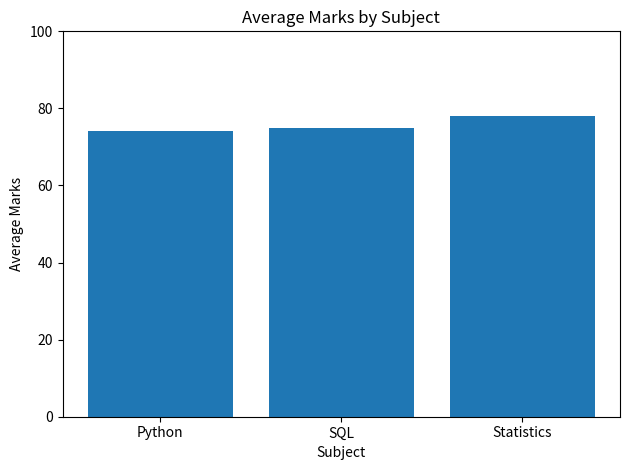

Generate this figure with matplotlib:

import matplotlib.pyplot as plt
import pandas as pd

students = [
    {
        "name": "Ali",
        "marks": {"Python": 85, "SQL": 78, "Statistics": 90},
        "present": 45,
        "total_classes": 50
    },
    {
        "name": "Sara",
        "marks": {"Python": 92, "SQL": 88, "Statistics": 95},
        "present": 48,
        "total_classes": 50
    },
    {
        "name": "Ahmed",
        "marks": {"Python": 45, "SQL": 52, "Statistics": 48},
        "present": 35,
        "total_classes": 50
    },
    {
        "name": "Ayesha",
        "marks": {"Python": 75, "SQL": 82, "Statistics": 79},
        "present": 46,
        "total_classes": 50
    }
]


# 1. Calculate average marks
def calculate_average(marks):
    if not marks:
        return 0
    return sum(marks.values()) / len(marks)


# 2. Assign grade
def assign_grade(average):
    if average >= 90:
        return "A"
    elif average >= 80:
        return "A-"
    elif average >= 70:
        return "B"
    elif average >= 60:
        return "B-"
    elif average >= 50:
        return "C"
    else:
        return "D"


# 3. Check pass or fail
def check_pass_status(marks, pass_marks=50):
    return all(
        mark >= pass_marks for mark in marks.values()
    )


# 4. Calculate class average
def calculate_class_average(students):
    if not students:
        return 0

    averages = [
        calculate_average(student["marks"])
        for student in students
    ]
    return sum(averages) / len(averages)


# 5. Find top student
def find_top_student(students):
    if not students:
        return None

    return max(
        students,
        key=lambda student: calculate_average(student["marks"])
    )


# 6. Calculate subject averages
def subject_average(students):
    if not students:
        return {}

    subjects = students[0]["marks"].keys()

    return {
        subject: sum(
            student["marks"][subject]
            for student in students
        ) / len(students)
        for subject in subjects
    }


# 7. Rank students
def rank_students(students):
    return sorted(
        students,
        key=lambda student: calculate_average(student["marks"]),
        reverse=True
    )


# 8. Calculate attendance percentage
def attendance_percentage(student):
    total = student["total_classes"]

    if total <= 0:
        return 0

    return student["present"] / total * 100


# 9. Identify students at risk
def identify_student_at_risk(students, threshold=50):
    return [
        student["name"]
        for student in students
        if calculate_average(student["marks"]) < threshold
    ]


# 10. Plot subject averages
def plot_average_subject(students):
    averages = subject_average(students)

    if not averages:
        print("No student data available to plot.")
        return

    plt.bar(
        averages.keys(),
        averages.values()
    )
    plt.title("Average Marks by Subject")
    plt.xlabel("Subject")
    plt.ylabel("Average Marks")
    plt.ylim(0, 100)
    plt.tight_layout()
    plt.show()


# Main program
if __name__ == "__main__":

    print("Class Average:",
          round(calculate_class_average(students), 2))

    top = find_top_student(students)
    if top:
        print("Top Student:", top["name"])

    print("\n===============================")
    print("|       STUDENT REPORT        |")
    print("===============================")

    report = []

    for student in students:
        average = calculate_average(student["marks"])

        report.append({
            "Name": student["name"],
            "Average": round(average, 2),
            "Grade": assign_grade(average),
            "Status": (
                "Pass" if check_pass_status(student["marks"])
                else "Fail"
            ),
            "Attendance (%)": round(
                attendance_percentage(student), 2
            )
        })

    df = pd.DataFrame(report)
    print(df.to_string(index=False))

    print("\nSUBJECT AVERAGES:")
    for subject, average in subject_average(students).items():
        print(f"{subject}: {average:.2f}")

    print("\nSTUDENT RANKING:")
    for rank, student in enumerate(rank_students(students), start=1):
        print(
            rank,
            student["name"],
            round(calculate_average(student["marks"]), 2)
        )

    print("\nSTUDENTS NEEDING SUPPORT:")
    at_risk = identify_student_at_risk(students)
    print(at_risk if at_risk else "No students identified.")

    plot_average_subject(students)
